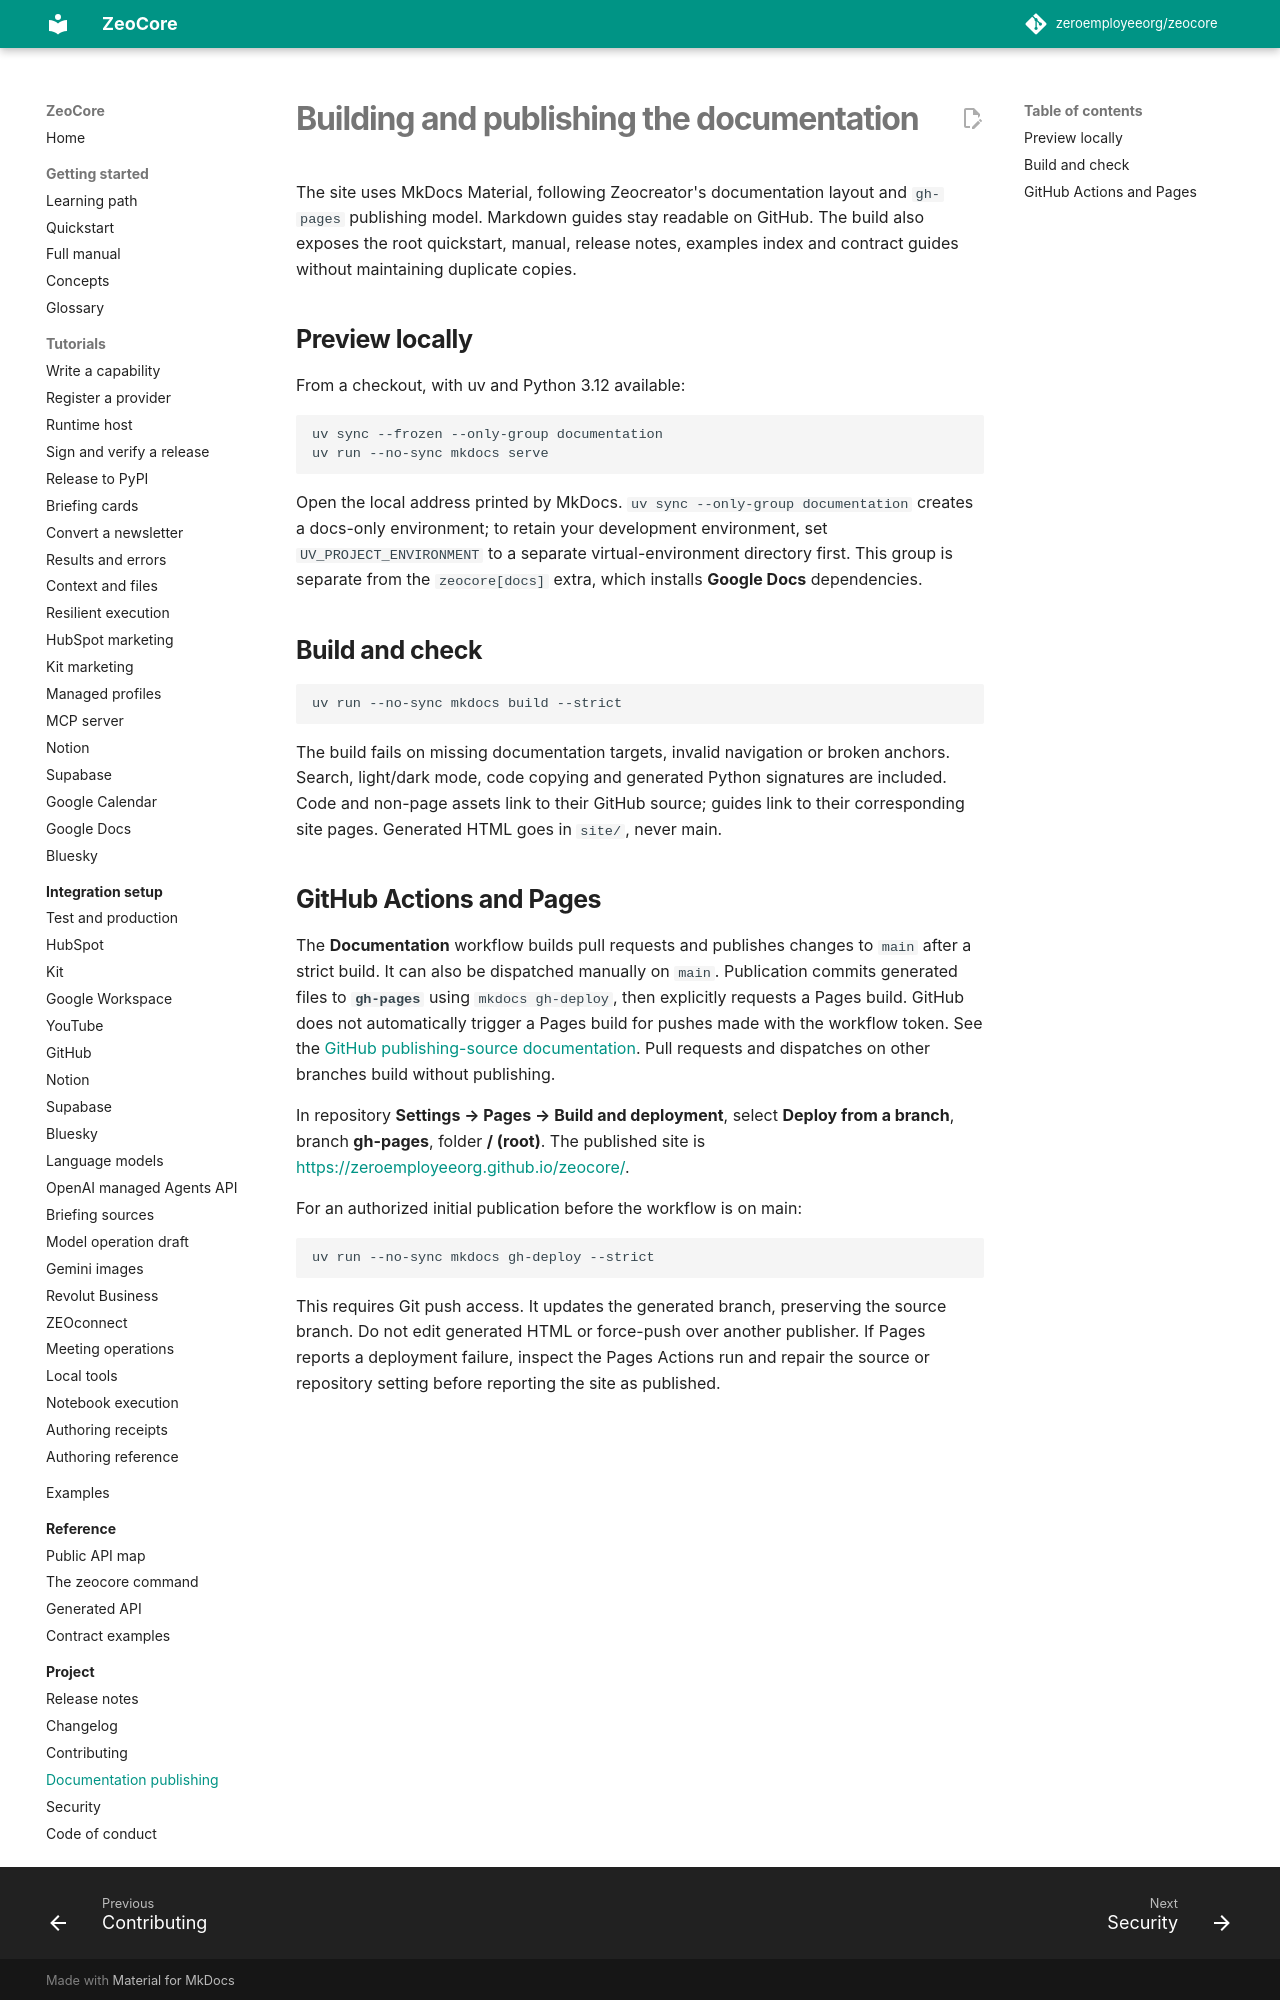

repository: matorclawson/zeocore · page: publishing/index.html · generator: mkdocs

# Building and publishing the documentation

The site uses MkDocs Material, following Zeocreator's documentation layout and
`gh-pages` publishing model. Markdown guides stay readable on GitHub. The build
also exposes the root quickstart, manual, release notes, examples index and
contract guides without maintaining duplicate copies.

## Preview locally

From a checkout, with uv and Python 3.12 available:

```bash
uv sync --frozen --only-group documentation
uv run --no-sync mkdocs serve
```

Open the local address printed by MkDocs. `uv sync --only-group documentation`
creates a docs-only environment; to retain your development environment, set
`UV_PROJECT_ENVIRONMENT` to a separate virtual-environment directory first.
This group is separate from the `zeocore[docs]` extra, which installs **Google Docs** dependencies.

## Build and check

```bash
uv run --no-sync mkdocs build --strict
```

The build fails on missing documentation targets, invalid navigation or broken
anchors. Search, light/dark mode, code copying and generated Python signatures
are included. Code and non-page assets link to their GitHub source; guides link
to their corresponding site pages. Generated HTML goes in `site/`, never main.
